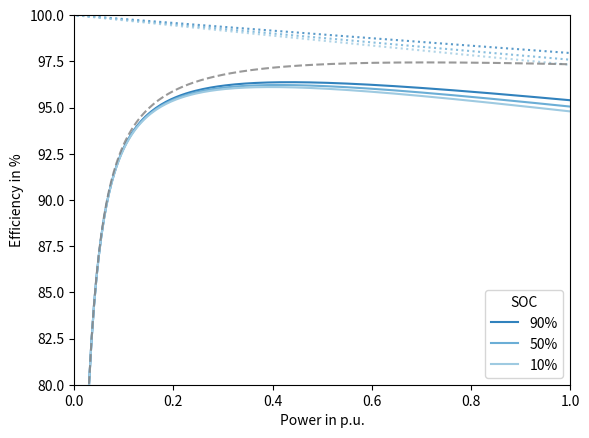
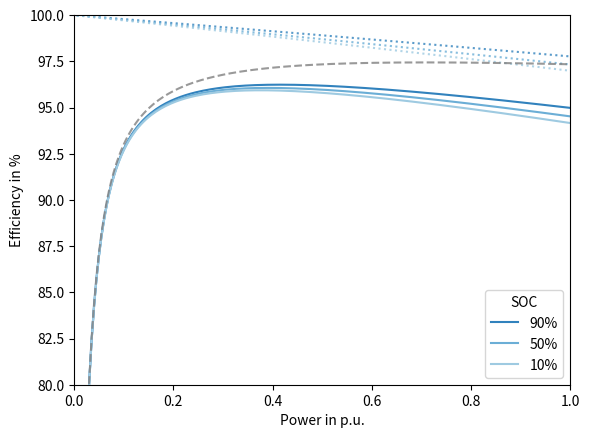
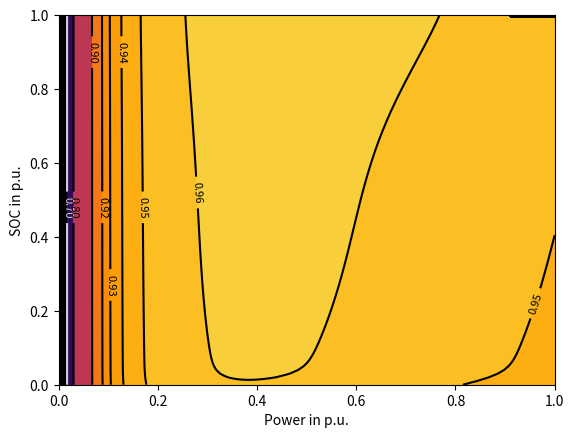
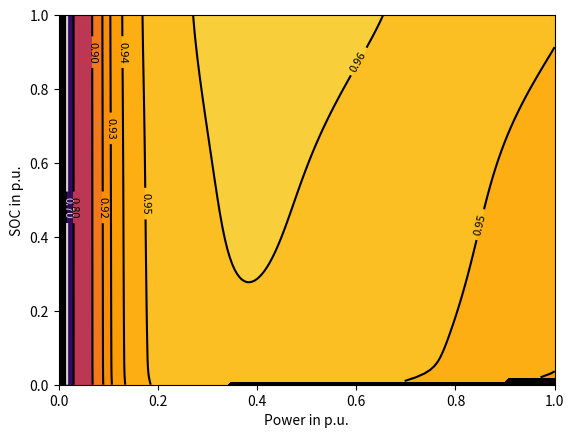
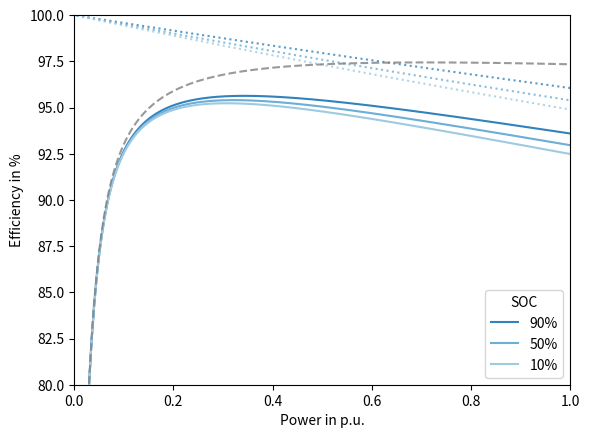
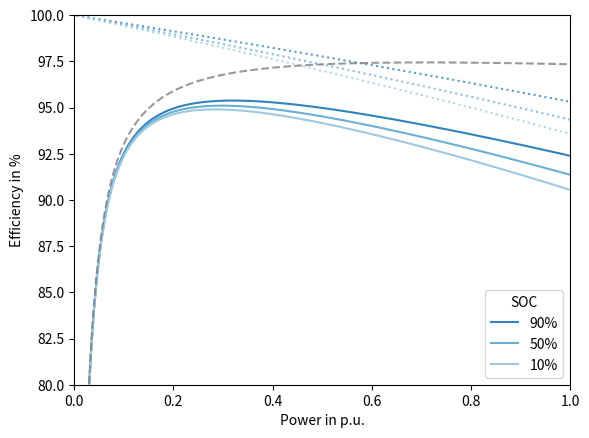
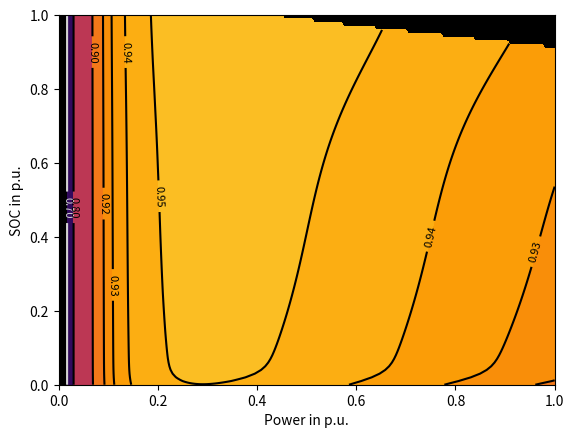
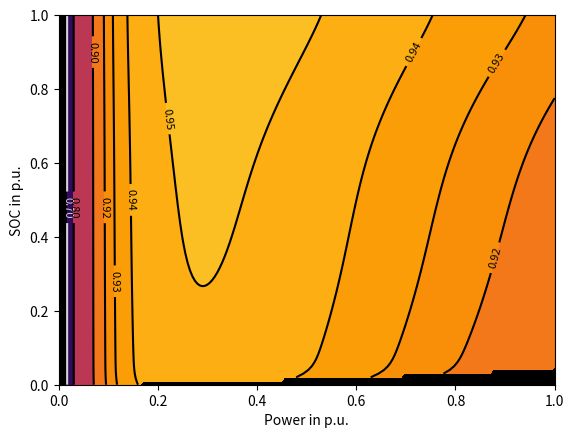
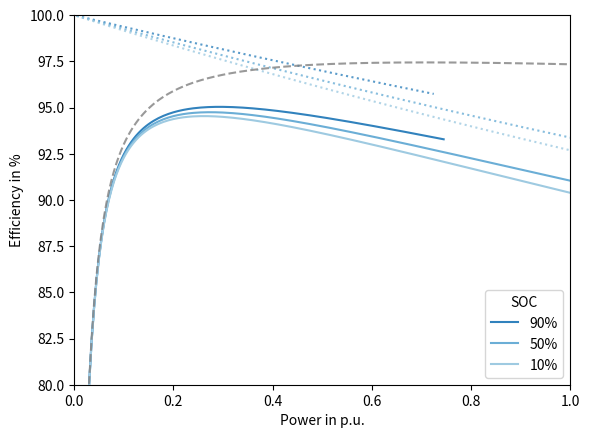
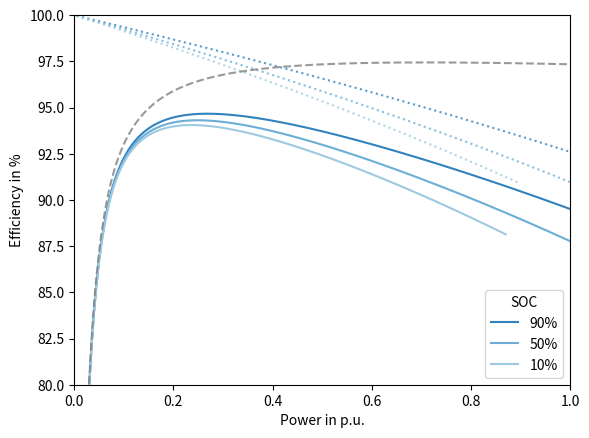
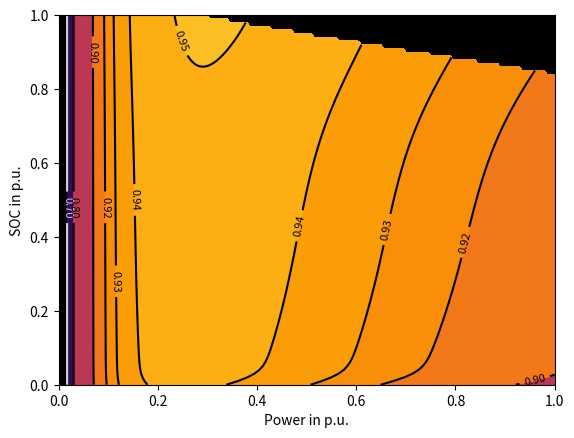
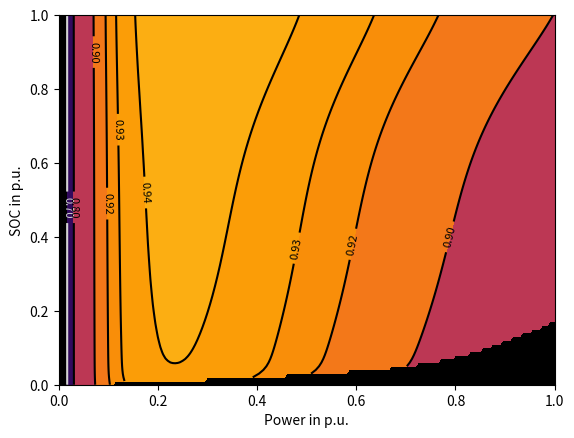

Write Python code to recreate these figures, in order.
import math
import numpy as np
import matplotlib.pyplot as plt

# Suppress division by 0 warning
np.seterr(invalid='ignore')

class Converter:
    def __init__(self, max_power, k0, k1, k2, m0) -> None:
        self.max_power = max_power
        self.params = (k0, k1, k2, m0)

    def loss(self, power: float) -> float:
        k0, k1, k2, m0 = self.params
        max_power = self.max_power
        power_factor = np.abs(power) / max_power
        return (k0 * (1 - np.exp(-m0 * power_factor)) + k1 * power_factor + k2 * power_factor ** 2) * max_power
    
    def eff(self, power: float):
        loss = self.loss(power)
        return (np.abs(power) - loss) / np.abs(power) 

class Battery:
    def __init__(self, r : float, circuit: tuple[float, float], imax: tuple[float, float], vmax: tuple[float,float],) -> None:
        """
        imax: max discharge / charge current in A
        """
        self.r = r
        self.circuit = circuit
        self.imax = imax
        self.vmax = vmax

    def ocv_fit(self, soc) -> float:        
        a1 = 3.3479
        a2 = -6.7241
        a3 = 2.5958
        a4 = -61.9684
        b1 = 0.6350
        b2 = 1.4376
        k0 = 4.5868
        k1 = 3.1768
        k2 = -3.8418
        k3 = -4.6932
        k4 = 0.3618
        k5 = 0.9949

        return k0 + \
            k1 / (1 + np.exp(a1 * (soc - b1))) + \
            k2 / (1 + np.exp(a2 * (soc - b2))) + \
            k3 / (1 + np.exp(a3 * (soc - 1))) + \
            k4 / (1 + np.exp(a4 * soc)) + \
            k5 * soc

    def loss(self, power: float, soc: float) -> float:
        (serial, parallel) = self.circuit
        
        (imax_d, imax_c) = self.imax
        imax_d *= parallel
        imax_c *= parallel
        
        (vmin, vmax) = self.vmax
        vmin *= serial
        vmax *= serial

        ocv = self.ocv_fit(soc) * serial
        r = self.r * serial / parallel
        
        # Find the current that fulfills the power target `p`
        i = -(ocv - math.sqrt(ocv**2 + 4 * r * power)) / (2 * r)

        # check for current violations
        if i < imax_d or i > imax_c:
            return np.nan

        # check for voltage violations
        v = ocv + i * r
        if v < vmin or v > vmax:
            return np.nan
        
        # calculate losses
        return r * i **2

    def eff(self, power: float, soc: float):
        loss = self.loss(power, soc)
        return (np.abs(power) - loss) / np.abs(power) 

class System:
    def __init__(self, battery: Battery, converter: Converter) -> None:
        self.battery = battery
        self.converter = converter

    def loss(self, power: float, soc: float) -> float:
        loss_converter = self.converter.loss(power)
        power_battery = power - loss_converter
        loss_battery = self.battery.loss(power_battery, soc)
        return loss_converter + loss_battery
    
    def eff(self, power: float, soc: float):
        loss = self.loss(power, soc)
        return (np.abs(power) - loss) / np.abs(power) 

def plot_efficiency_curves(sys, soc=None, max_power=None, discharge=False):
    fig, ax = plt.subplots()
    ax.set_xlabel("Power in p.u.")
    ax.set_ylabel("Efficiency in %")
    ax.set_xlim(0, 1)
    ax.set_ylim(80, 100)

    # colors = plt.rcParams['axes.prop_cycle'].by_key()['color']
    colors = plt.cm.tab20c

    if soc is None:
        soc = np.array([0.9, 0.5, 0.1])

    if max_power is None:
        max_power = sys.converter.max_power

    if discharge:
        max_power = -max_power

    power_factor = np.linspace(0, 1, 201) 
    power = power_factor * max_power

    for i, s in enumerate(soc):
        # loss = np.array([sys.loss(p, s) for p in power])
        # eff = (power - loss) / power * 100
        eff = np.array([sys.eff(p, s) for p in power]) * 100
        ax.plot(power_factor, eff, color=colors(i), label=f"{s:.0%}")
        
        eff_batt = np.array([sys.battery.eff(p, s) for p in power]) * 100
        ax.plot(power_factor, eff_batt, linestyle=":", color=colors(i), alpha=0.8)

    eff_conv = np.array([sys.converter.eff(p) for p in power]) * 100
    ax.plot(power_factor, eff_conv, linestyle="--", color="gray", alpha=0.8)
    
    ax.legend(title="SOC", loc="lower right")

    return fig

def plot_efficiency_contour(sys, max_power: float | None = None, discharge=False):
    fig, ax = plt.subplots()
    ax.set_facecolor("black") # show nan-values black

    if max_power is None:
        max_power : float = sys.converter.max_power

    if discharge:
        max_power = -max_power
    
    soc = np.linspace(0, 1, 101)
    power_factor = np.linspace(0, 1, 201) 
    power = power_factor * max_power

    eff = np.array([[sys.eff(p, s) for p in power] for s in soc])

    levels = [0.70, 0.80, 0.90, 0.92, 0.93, 0.94, 0.95, 0.96, 0.97, 0.98, 1.0]
    contourf = ax.contourf(power_factor, soc, eff, levels=levels, cmap="inferno", vmin=0.7, vmax=1.0)
    contour_lines = ax.contour(power_factor, soc, eff, levels=levels[0:1], colors="lightgray")
    ax.clabel(contour_lines, inline=True, fontsize=8, fmt='%.2f')
    contour_lines = ax.contour(power_factor, soc, eff, levels=levels[1:-1] , colors="black")
    ax.clabel(contour_lines, inline=True, fontsize=8, fmt='%.2f')
    # cbar = plt.colorbar(contourf)
    # cbar.set_label("Efficiency in p.u.")  # Optional: Add a label to the colorbar

    ax.set_xlabel("Power in p.u.")
    ax.set_ylabel("SOC in p.u.")

    return fig

batt = Battery(r=0.75e-3, circuit=(217, 1), imax=(-200, 200), vmax=(3.2, 4.2))

converter_params = {"k0": 0.00601144, "k1": 0.00863612, "k2": 0.01195589, "m0": 100}
acdc = Converter(max_power=100e3, **converter_params)

sys = System(battery=batt, converter=acdc)

fig = plot_efficiency_curves(sys)
fig = plot_efficiency_curves(sys, discharge=True)
fig = plot_efficiency_contour(sys)
fig = plot_efficiency_contour(sys, discharge=True)

batt = Battery(r=1.5e-3, circuit=(217, 1), imax=(-200, 200), vmax=(3.2, 4.2))
sys = System(battery=batt, converter=acdc)

fig = plot_efficiency_curves(sys)
fig = plot_efficiency_curves(sys, discharge=True)
fig = plot_efficiency_contour(sys)
fig = plot_efficiency_contour(sys, discharge=True)

batt = Battery(r=3 * 0.75e-3, circuit=(217, 1), imax=(-200, 200), vmax=(3.2, 4.2))
sys = System(battery=batt, converter=acdc)

fig = plot_efficiency_curves(sys)
fig = plot_efficiency_curves(sys, discharge=True)
fig = plot_efficiency_contour(sys)
fig = plot_efficiency_contour(sys, discharge=True)

